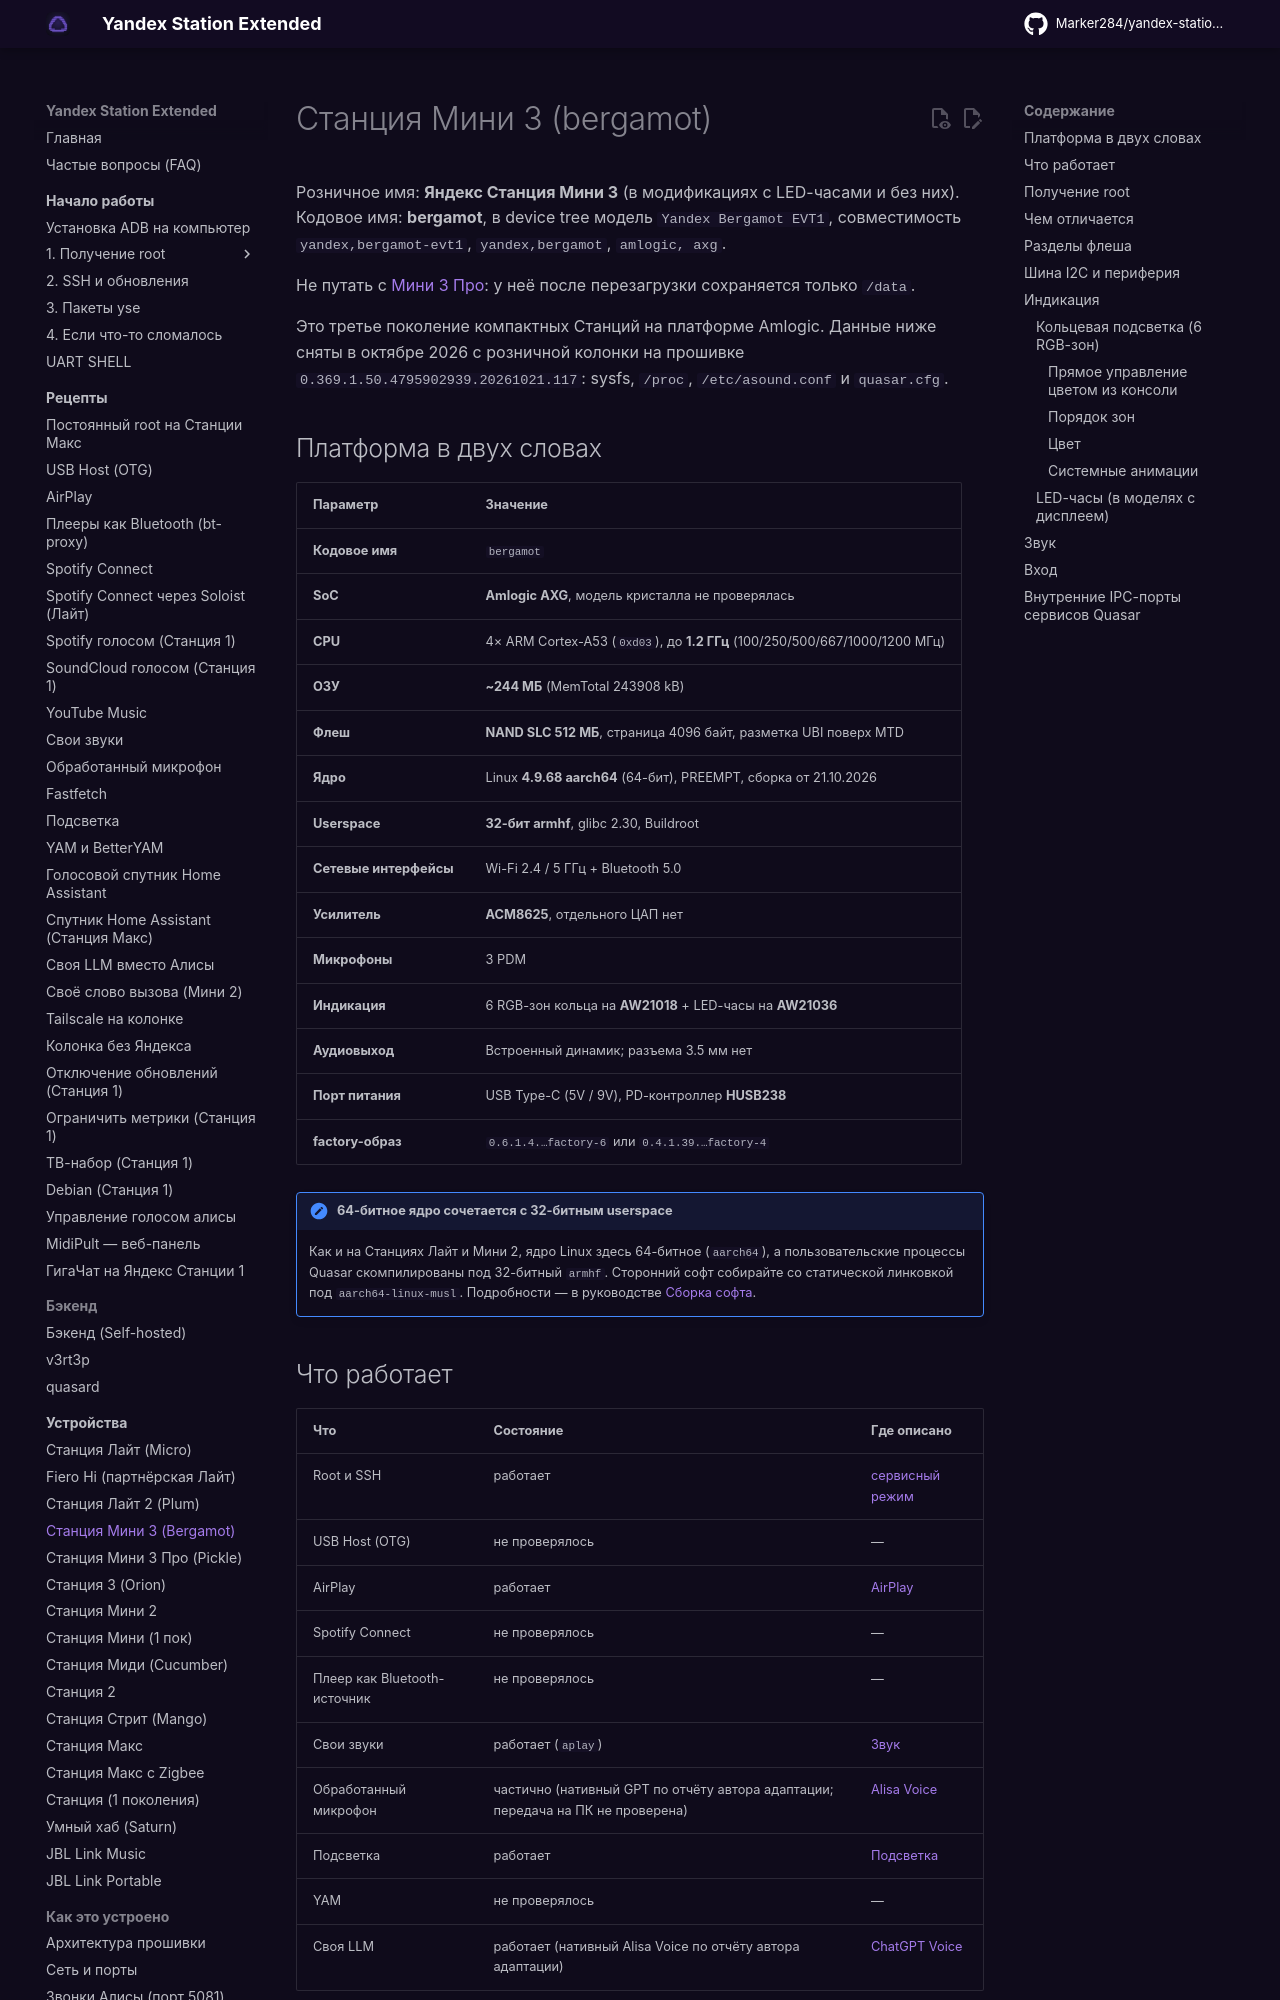

repository: Marker284/yandex-station-extended · page: devices/station-mini3/index.html · generator: mkdocs

# Станция Мини 3 (bergamot)

Розничное имя: **Яндекс Станция Мини 3** (в модификациях с LED-часами и без них).
Кодовое имя: **bergamot**, в device tree модель `Yandex Bergamot EVT1`, совместимость
`yandex,bergamot-evt1`, `yandex,bergamot`, `amlogic, axg`.

Не путать с [Мини 3 Про](station-mini3-pro.md): у неё после перезагрузки сохраняется только
`/data`.

Это третье поколение компактных Станций на платформе Amlogic. Данные ниже сняты в октябре
2026 с розничной колонки на прошивке `0.369.1.50.4795902939.20261021.117`: sysfs, `/proc`,
`/etc/asound.conf` и `quasar.cfg`.

## Платформа в двух словах { #platform }

| Параметр | Значение |
|---|---|
| **Кодовое имя** | `bergamot` |
| **SoC** | **Amlogic AXG**, модель кристалла не проверялась |
| **CPU** | 4× ARM Cortex-A53 (`0xd03`), до **1.2 ГГц** (100/250/500/667/1000/1200 МГц) |
| **ОЗУ** | **~244 МБ** (MemTotal 243908 kB) |
| **Флеш** | **NAND SLC 512 МБ**, страница 4096 байт, разметка UBI поверх MTD |
| **Ядро** | Linux **4.9.68 aarch64** (64-бит), PREEMPT, сборка от 21.10.2026 |
| **Userspace** | **32-бит armhf**, glibc 2.30, Buildroot |
| **Сетевые интерфейсы** | Wi-Fi 2.4 / 5 ГГц + Bluetooth 5.0 |
| **Усилитель** | **ACM8625**, отдельного ЦАП нет |
| **Микрофоны** | 3 PDM |
| **Индикация** | 6 RGB-зон кольца на **AW21018** + LED-часы на **AW21036** |
| **Аудиовыход** | Встроенный динамик; разъема 3.5 мм нет |
| **Порт питания** | USB Type-C (5V / 9V), PD-контроллер **HUSB238** |
| **factory-образ** | `0.6.1.4.…factory-6` или `0.4.1.39.…factory-4` |

!!! note "64-битное ядро сочетается с 32-битным userspace"
    Как и на Станциях Лайт и Мини 2, ядро Linux здесь 64-битное (`aarch64`), а пользовательские
    процессы Quasar скомпилированы под 32-битный `armhf`. Сторонний софт собирайте со
    статической линковкой под `aarch64-linux-musl`.
    Подробности — в руководстве [Сборка софта](../internals/toolchain.md).

## Что работает { #features }

| Что | Состояние | Где описано |
|---|---|---|
| Root и SSH | работает | [сервисный режим](../start/retail-ca-mini3.md) |
| USB Host (OTG) | не проверялось | — |
| AirPlay | работает | [AirPlay](../recipes/airplay.md) |
| Spotify Connect | не проверялось | — |
| Плеер как Bluetooth-источник | не проверялось | — |
| Свои звуки | работает (`aplay`) | [Звук](#audio) |
| Обработанный микрофон | частично (нативный GPT по отчёту автора адаптации; передача на ПК не проверена) | [Alisa Voice](../recipes/llm.md#chatgpt-web) |
| Подсветка | работает | [Подсветка](../recipes/led.md) |
| YAM | не проверялось | — |
| Своя LLM | работает (нативный Alisa Voice по отчёту автора адаптации) | [ChatGPT Voice](../recipes/llm.md#chatgpt-web) |
